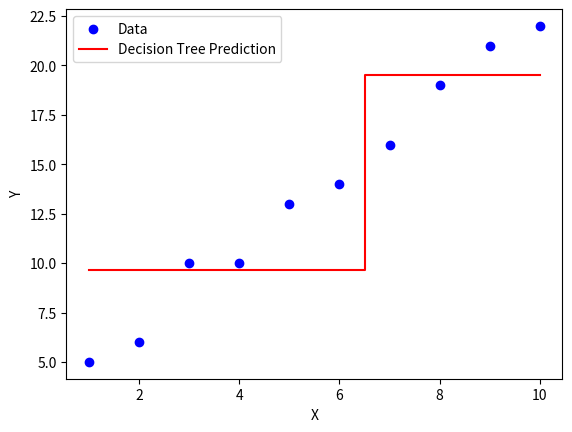

The script that saved this image:
import numpy as np
import matplotlib.pyplot as plt

# Sample data
X = np.array([1,2,3,4,5,6,7,8,9,10])
Y = np.array([5,6,10,10,13,14,16,19,21,22])

# Function to compute squared error
def squared_error(y):
    return np.var(y) * len(y)

# Find best split
def best_split(X, Y):
    best_loss = float("inf")
    best_idx = None
    
    for i in range(1, len(X)):  # possible split points
        left_y, right_y = Y[:i], Y[i:]
        loss = squared_error(left_y) + squared_error(right_y)
        
        if loss < best_loss:
            best_loss = loss
            best_idx = i
            
    return best_idx

# Train simple tree (depth=2)
split = best_split(X, Y)

left_mean = np.mean(Y[:split])
right_mean = np.mean(Y[split:])

# Predictions (piecewise constant)
Y_pred = np.where(X < X[split], left_mean, right_mean)

# Plot
plt.scatter(X, Y, color="blue", label="Data")
plt.step(X, Y_pred, where="mid", color="red", label="Decision Tree Prediction")
plt.xlabel("X")
plt.ylabel("Y")
plt.legend()
plt.show()
